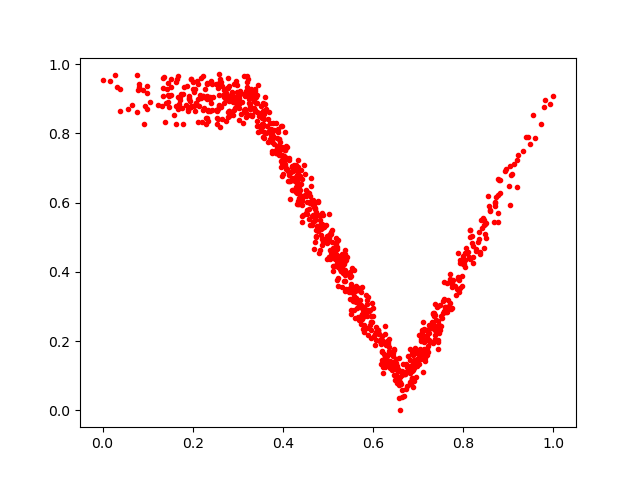

Data behind this chart, as committed beside it:
0.14301729, 0.92829806
0.432, 0.6272
0.1054, 0.892
0.587, 0.2379
0.877, 0.5428
0.1681, 0.87
0.579, 0.2864
0.2403, 0.9502
0.3579, 0.8423
0.6809, 0.1779
0.6459, 0.1786
0.5168, 0.4811
0.4361, 0.6119
0.6201, 0.2146
0.3768, 0.7775
0.2902, 0.9002
0.4237, 0.6722
0.528, 0.4339
0.5802, 0.2262
0.7384, 0.3064
0.6879, 0.1337
0.4683, 0.5872
0.8369, 0.4582
0.7983, 0.437
0.6806, 0.1144
0.5042, 0.438
0.3127, 0.8685
0.2809, 0.8516
0.4464, 0.7097
0.3388, 0.8668
0.7335, 0.2498
0.8731, 0.6162
0.3598, 0.8837
0.7075, 0.1628
0.3032, 0.8725
0.2014, 0.9279
0.6605, 0.08248
0.6576, 0.1501
0.6633, 0.03862
0.4304, 0.6667
0.7146, 0.1647
0.7366, 0.2757
0.3393, 0.9062
0.3982, 0.7615
0.8478, 0.5391
0.5543, 0.3414
0.704, 0.1767
0.7366, 0.2365
0.5398, 0.4421
0.4847, 0.5249
0.8345, 0.494
0.6025, 0.2156
0.4292, 0.646
0.7377, 0.2071
0.2969, 0.9527
0.4575, 0.5803
0.709, 0.2315
0.5378, 0.432
0.7699, 0.3927
0.1343, 0.96
0.1469, 0.8753
... 873 more rows
